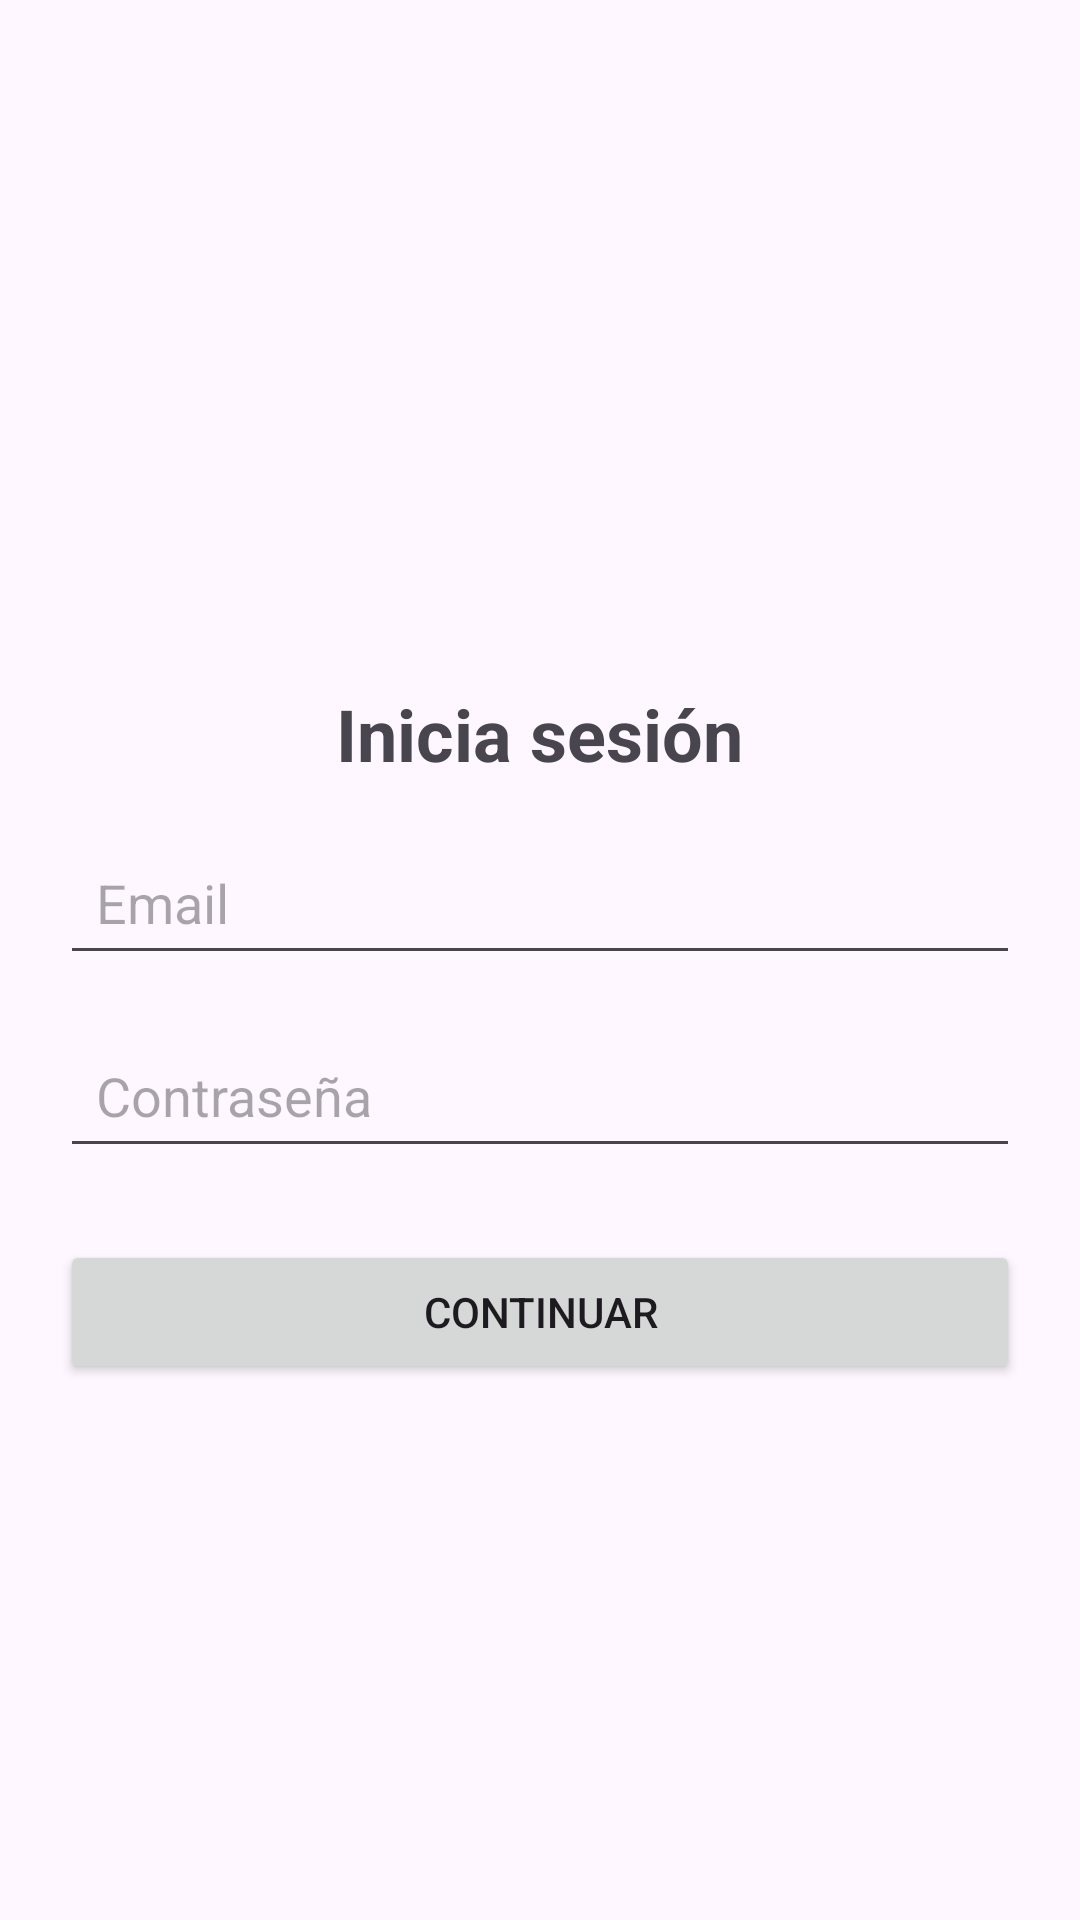

This screen was rendered from an Android layout file. Write that file and the resources it references.
<!-- AndroidManifest.xml: application theme Theme.EBooking -->
<!-- res/layout/activity_login.xml -->
<?xml version="1.0" encoding="utf-8"?>
<LinearLayout xmlns:android="http://schemas.android.com/apk/res/android"
    android:layout_width="match_parent"
    android:layout_height="match_parent"
    android:gravity="center"
    android:orientation="vertical"
    android:paddingHorizontal="20dp"
    android:paddingVertical="50dp">

    <TextView
        android:id="@+id/loginTextView"
        android:layout_width="wrap_content"
        android:layout_height="wrap_content"
        android:layout_marginTop="50dp"
        android:text="Inicia sesión"
        android:textSize="24sp"
        android:textStyle="bold" />

    <EditText
        android:id="@+id/emailEditText"
        android:layout_width="match_parent"
        android:layout_height="wrap_content"
        android:layout_marginTop="16dp"
        android:hint="Email"
        android:inputType="textEmailAddress"
        android:minHeight="48dp"
        android:padding="12dp" />

    <EditText
        android:id="@+id/passwordEditText"
        android:layout_width="match_parent"
        android:layout_height="wrap_content"
        android:layout_marginTop="16dp"
        android:hint="Contraseña"
        android:minHeight="48dp"
        android:padding="12dp" />

    <Button
        android:id="@+id/loginSubmitButton"
        android:layout_width="match_parent"
        android:layout_height="wrap_content"
        android:baselineAligned="false"
        android:layout_marginTop="24dp"
        android:text="Continuar" />
</LinearLayout>
<!-- resources referenced by this layout -->
<resources>
  <style name="Theme.EBooking" parent="Base.Theme.EBooking" />
  <style name="Base.Theme.EBooking" parent="Theme.Material3.DayNight.NoActionBar">
          
          
      </style>
</resources>
